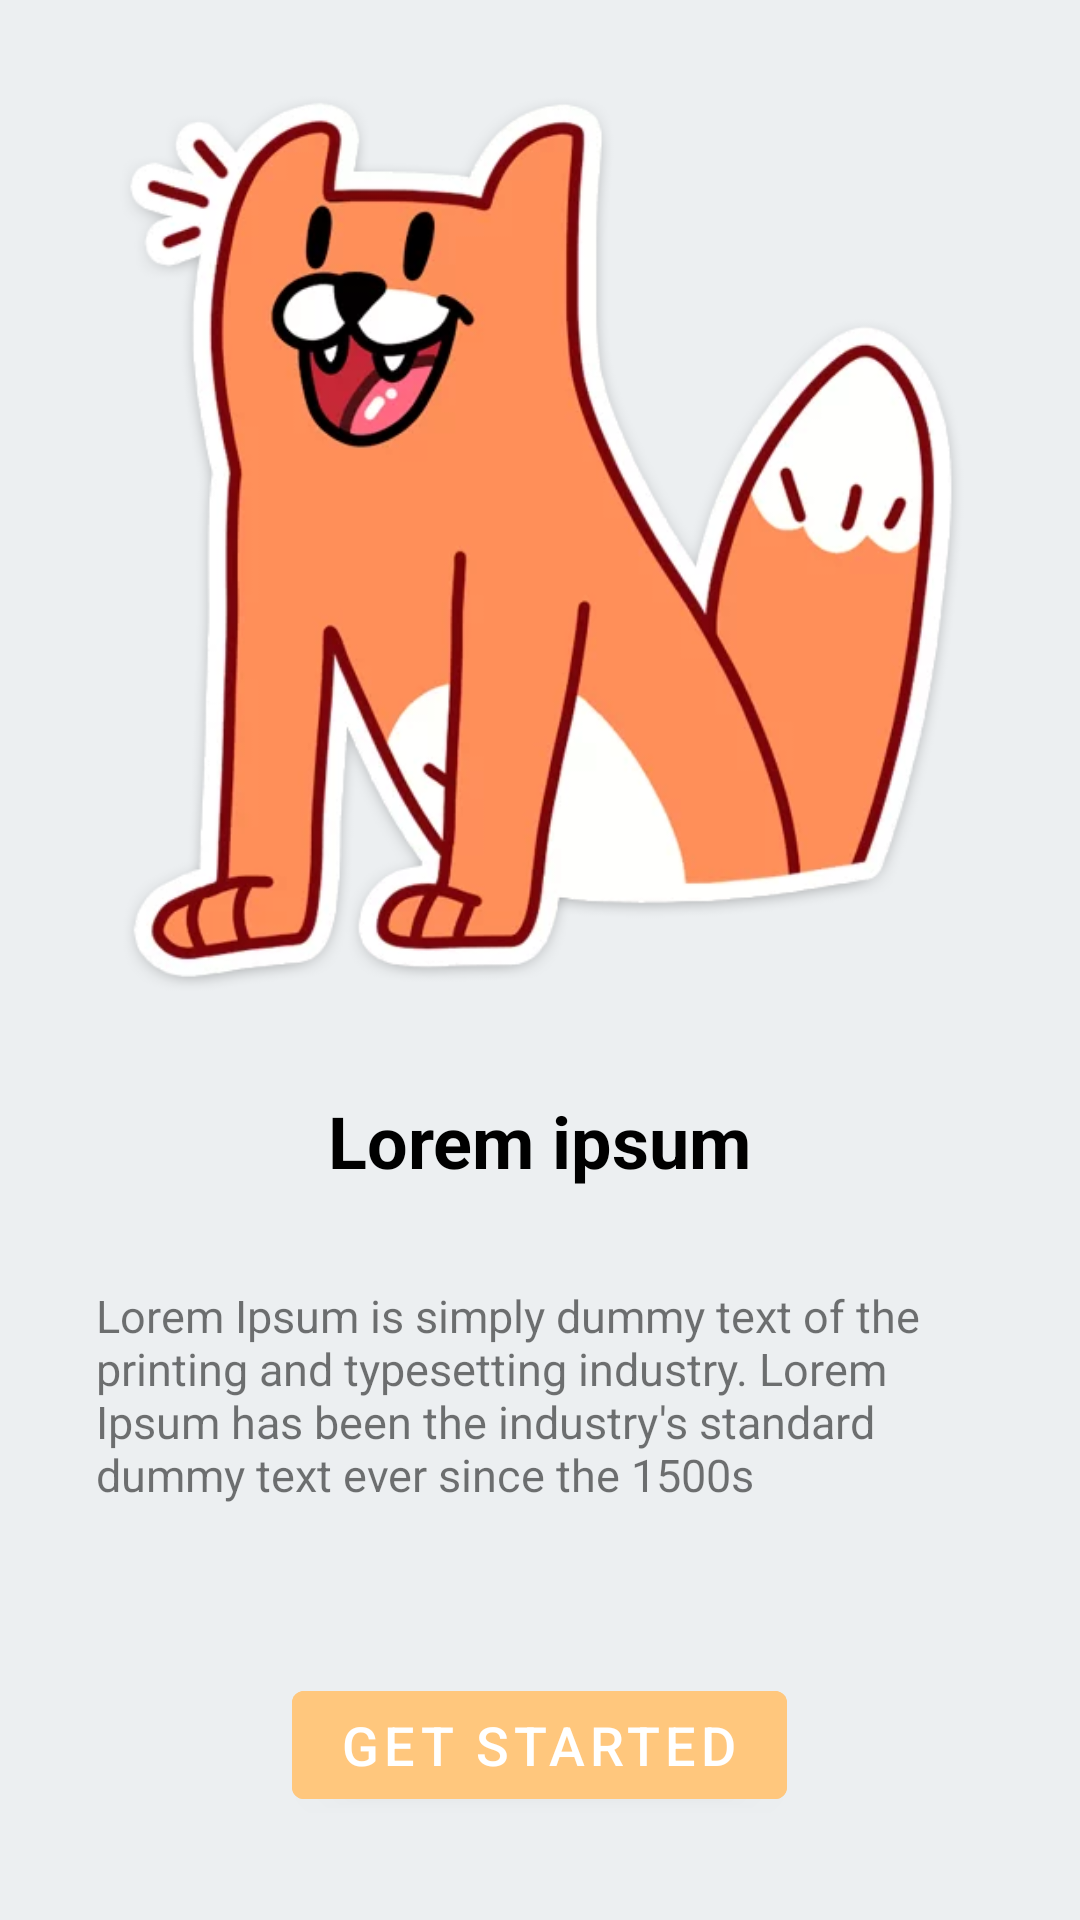

This screen was rendered from an Android layout file. Write that file and the resources it references.
<!-- AndroidManifest.xml: application theme AppTheme -->
<!-- res/layout/fragment_screen_slide_page_one.xml -->
<ScrollView xmlns:android="http://schemas.android.com/apk/res/android"
    xmlns:app="http://schemas.android.com/apk/res-auto"
    android:id="@+id/content"
    android:layout_width="match_parent"
    android:layout_height="match_parent">
    <LinearLayout
        android:layout_width="match_parent"
        android:layout_height="match_parent"
        android:orientation="vertical">
    <ImageView
        android:layout_width="300dp"
        android:layout_height="300dp"
        android:src="@drawable/onboarding_page_1"
        android:layout_margin="32sp"
        android:layout_gravity="center"
        android:id="@+id/image"/>

    <LinearLayout
        android:layout_width="match_parent"
        android:layout_height="match_parent"
        android:orientation="vertical">

        <TextView
            android:layout_width="wrap_content"
            android:layout_height="wrap_content"
            android:text="@string/obs_title_one"
            android:layout_gravity="center"
            android:textSize="24sp"
            android:textColor="@color/colorBlack"
            android:textStyle="bold"
            />
        <TextView
            android:layout_width="wrap_content"
            android:layout_height="wrap_content"
            android:text="@string/obs_description_one"
            android:layout_gravity="center"
            android:textSize="15sp"
            android:layout_marginTop="32sp"
            android:layout_marginLeft="32sp"
            android:layout_marginRight="32sp"
            />

        <com.google.android.material.button.MaterialButton
            android:id="@+id/get_started_buton"
            android:layout_width="wrap_content"
            android:layout_height="wrap_content"
            android:layout_gravity="center"
            android:text="@string/obs_button"
            android:textSize="18sp"
            android:layout_marginTop="56sp"
            android:paddingLeft="16dp"
            android:paddingRight="16dp"
            android:backgroundTint="@color/colorOrange"/>
    </LinearLayout>
    </LinearLayout>



</ScrollView>
<!-- resources referenced by this layout -->
<resources>
  <color name="colorBlack">#000000</color>
  <color name="colorOrange">#ffc77d</color>
  <!-- drawable onboarding_page_1: png bitmap (drawable, 180405 bytes) -->
  <string name="obs_button">Get started</string>
  <string name="obs_description_one">Lorem Ipsum is simply dummy text of the printing and typesetting industry. Lorem Ipsum has been the industry\'s standard dummy text ever since the 1500s</string>
  <string name="obs_title_one">Lorem ipsum</string>
  <style name="AppTheme" parent="Theme.MaterialComponents.Light.NoActionBar">
          
  
  
  
          <item name="colorPrimary">@color/colorPrimary</item>
          <item name="colorPrimaryDark">@color/colorPrimaryDark</item>
          <item name="colorAccent">@color/colorPrimary</item>
          <item name="android:windowBackground">@color/colorWindowBackground</item>
      </style>
  <color name="colorPrimary">#f57c00</color>
  <color name="colorPrimaryDark">#bb4d00</color>
  <color name="colorWindowBackground">#ECEFF1</color>
</resources>
